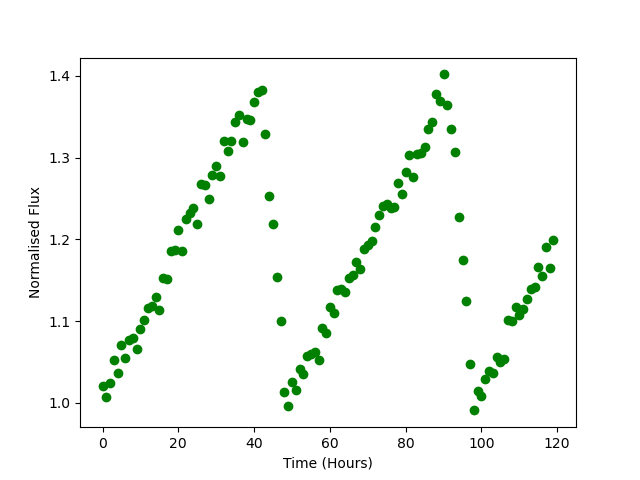

The file beside this chart, header and first rows:
Time, Flux
0.0, 1.021
1.0, 1.007
2.0, 1.024
3.0, 1.053
4.0, 1.037
5.0, 1.07
6.0, 1.055
7.0, 1.076
8.0, 1.08
9.0, 1.066
10.0, 1.09
11.0, 1.102
12.0, 1.116
13.0, 1.119
14.0, 1.129
15.0, 1.114
16.0, 1.153
17.0, 1.152
18.0, 1.186
19.0, 1.187
20.0, 1.211
21.0, 1.186
22.0, 1.224
23.0, 1.233
24.0, 1.238
25.0, 1.218
26.0, 1.267
27.0, 1.266
28.0, 1.249
29.0, 1.279
30.0, 1.29
31.0, 1.277
32.0, 1.32
33.0, 1.308
34.0, 1.32
35.0, 1.344
36.0, 1.352
37.0, 1.319
38.0, 1.347
39.0, 1.346
40.0, 1.367
41.0, 1.38
42.0, 1.382
43.0, 1.329
44.0, 1.253
45.0, 1.219
46.0, 1.153
47.0, 1.1
48.0, 1.013
49.0, 0.9961
50.0, 1.026
51.0, 1.015
52.0, 1.041
53.0, 1.035
54.0, 1.057
55.0, 1.06
56.0, 1.062
57.0, 1.052
58.0, 1.092
59.0, 1.085
... 60 more rows
